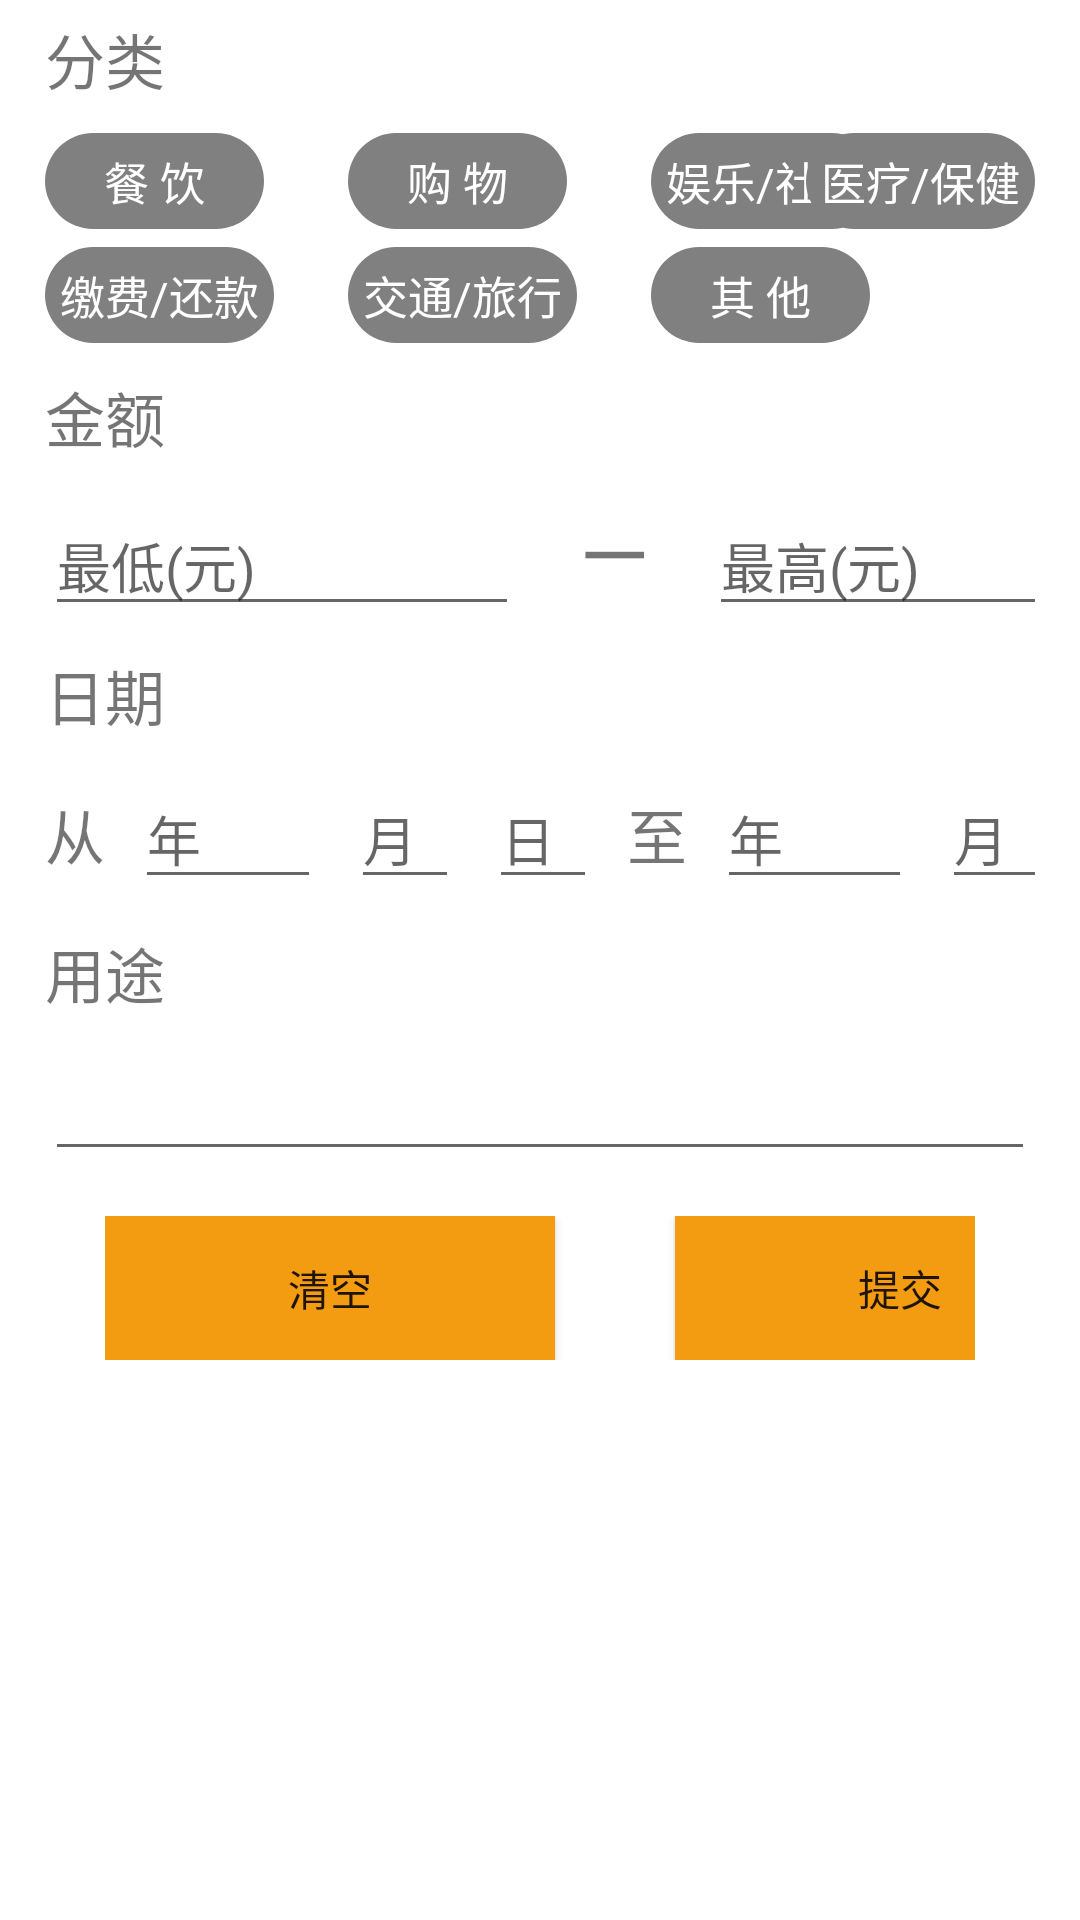

Layout XML and referenced resources for this Android screen:
<!-- AndroidManifest.xml: application theme AppTheme -->
<!-- res/layout/filter_popup.xml -->
<?xml version="1.0" encoding="utf-8"?>
<LinearLayout xmlns:android="http://schemas.android.com/apk/res/android"
    xmlns:app="http://schemas.android.com/apk/res-auto"
    xmlns:tools="http://schemas.android.com/tools"
    android:orientation="vertical" android:layout_width="match_parent"
    android:layout_height="wrap_content"
    android:paddingHorizontal="15dp"
    android:paddingVertical="5dp"
    android:background="#ffffff">
    <TextView
        android:layout_width="match_parent"
        android:layout_height="wrap_content"
        android:text="分类"
        android:textSize="20dp"
        android:layout_marginBottom="10dp"></TextView>

    <android.support.constraint.ConstraintLayout
        android:layout_width="match_parent"
        android:layout_height="70dp">

        <TextView
            android:id="@+id/filter_shopping"
            android:tag="shopping"
            style="@style/FilterClass"
            android:layout_width="wrap_content"
            android:layout_height="wrap_content"
            android:layout_marginStart="28dp"
            android:text="    购 物    "
            app:layout_constraintStart_toEndOf="@+id/filter_food"
            app:layout_constraintTop_toTopOf="parent"></TextView>

        <TextView
            android:id="@+id/filter_entertain"
            android:tag="entertain"
            style="@style/FilterClass"
            android:layout_width="wrap_content"
            android:layout_height="wrap_content"
            android:layout_marginStart="28dp"
            android:text="娱乐/社交"
            app:layout_constraintStart_toEndOf="@+id/filter_shopping"
            app:layout_constraintTop_toTopOf="parent"></TextView>

        <TextView
            android:id="@+id/filter_medical"
            android:tag="medical"
            style="@style/FilterClass"
            android:layout_width="wrap_content"
            android:layout_height="wrap_content"
            android:text="医疗/保健"
            app:layout_constraintEnd_toEndOf="parent"
            app:layout_constraintHorizontal_bias="1.0"
            app:layout_constraintStart_toEndOf="@+id/filter_entertain"
            app:layout_constraintTop_toTopOf="parent"></TextView>

        <TextView
            android:id="@+id/filter_pay"
            android:tag="pay"
            style="@style/FilterClass"
            android:layout_width="wrap_content"
            android:layout_height="wrap_content"
            android:text="缴费/还款"
            app:layout_constraintBottom_toBottomOf="parent"
            app:layout_constraintStart_toStartOf="parent"></TextView>

        <TextView
            android:id="@+id/filter_transportation"
            android:tag="transportation"
            style="@style/FilterClass"
            android:layout_width="wrap_content"
            android:layout_height="wrap_content"
            android:text="交通/旅行"
            app:layout_constraintBottom_toBottomOf="parent"
            app:layout_constraintStart_toStartOf="@+id/filter_shopping"></TextView>

        <TextView
            android:id="@+id/filter_other"
            android:tag="other"
            style="@style/FilterClass"
            android:layout_width="wrap_content"
            android:layout_height="wrap_content"
            android:text="    其 他    "
            app:layout_constraintBottom_toBottomOf="parent"
            app:layout_constraintStart_toStartOf="@+id/filter_entertain"></TextView>

        <TextView
            android:id="@+id/filter_food"
            android:tag="food"
            style="@style/FilterClass"
            android:layout_width="wrap_content"
            android:layout_height="wrap_content"
            android:text="    餐 饮    "
            app:layout_constraintStart_toStartOf="parent"
            app:layout_constraintTop_toTopOf="parent"></TextView>
    </android.support.constraint.ConstraintLayout>

    <TextView
        android:layout_width="match_parent"
        android:layout_height="wrap_content"
        android:text="金额"
        android:layout_marginTop="10dp"
        android:layout_marginBottom="10dp"
        android:textSize="20dp"></TextView>
    <LinearLayout
        android:layout_width="match_parent"
        android:layout_height="wrap_content"
        android:orientation="horizontal">

        <EditText
            android:id="@+id/filter_expense_from"
            android:layout_width="158dp"
            android:layout_height="wrap_content"
            android:hint="最低(元)"></EditText>
        <TextView
            android:layout_width="wrap_content"
            android:layout_height="wrap_content"
            android:text="—"
            android:textSize="30dp"
            android:layout_marginHorizontal="20dp"></TextView>

        <EditText
            android:id="@+id/filter_expense_to"
            android:layout_width="158dp"
            android:layout_height="wrap_content"
            android:hint="最高(元)"></EditText>
    </LinearLayout>

    <TextView
        android:layout_width="match_parent"
        android:layout_height="wrap_content"
        android:text="日期"
        android:textSize="20dp"
        android:layout_marginTop="10dp"
        android:layout_marginBottom="10dp"></TextView>

    <LinearLayout
        android:layout_width="match_parent"
        android:layout_height="wrap_content">
        <TextView
            android:layout_width="wrap_content"
            android:layout_height="wrap_content"
            android:text="从"
            android:textSize="20dp"></TextView>

        <EditText
            android:id="@+id/filter_year_from"
            android:layout_width="62dp"
            android:layout_height="wrap_content"
            android:layout_marginHorizontal="10dp"
            android:hint="年"></EditText>

        <EditText
            android:id="@+id/filter_month_from"
            android:layout_width="36dp"
            android:layout_height="wrap_content"
            android:hint="月"></EditText>

        <EditText
            android:id="@+id/filter_day_from"
            android:layout_width="36dp"
            android:layout_height="wrap_content"
            android:layout_marginHorizontal="10dp"
            android:hint="日"></EditText>
        <TextView
            android:layout_width="wrap_content"
            android:layout_height="wrap_content"
            android:textSize="20dp"
            android:text="至"></TextView>

        <EditText
            android:id="@+id/filter_year_to"
            android:layout_width="65dp"
            android:layout_height="wrap_content"
            android:layout_marginHorizontal="10dp"
            android:hint="年"></EditText>

        <EditText
            android:id="@+id/filter_month_to"
            android:layout_width="36dp"
            android:layout_height="wrap_content"
            android:hint="月"></EditText>

        <EditText
            android:id="@+id/filter_day_to"
            android:layout_width="36dp"
            android:layout_height="wrap_content"
            android:layout_marginHorizontal="10dp"
            android:hint="日"></EditText>
    </LinearLayout>
    <TextView
        android:layout_width="match_parent"
        android:layout_height="wrap_content"
        android:layout_marginTop="10dp"
        android:layout_marginBottom="10dp"
        android:text="用途"
        android:textSize="20sp"></TextView>
    <EditText
        android:id="@+id/filter_usage"
        android:layout_width="match_parent"
        android:layout_height="wrap_content"></EditText>

    <LinearLayout
        android:layout_width="match_parent"
        android:layout_height="wrap_content"
        android:orientation="horizontal"
        android:layout_marginTop="15dp"
        android:layout_marginBottom="18dp"
        android:layout_marginHorizontal="20dp">

        <Button
            android:id="@+id/filter_clear"
            android:layout_width="150dp"
            android:layout_height="wrap_content"
            android:background="@color/colorAccent"
            android:text="清空"></Button>

        <Button
            android:id="@+id/filter_submit"
            android:layout_width="150dp"
            android:layout_height="wrap_content"
            android:layout_marginStart="40dp"
            android:background="@color/colorAccent"
            android:text="提交"></Button>
    </LinearLayout>
</LinearLayout>
<!-- resources referenced by this layout -->
<resources>
  <color name="colorAccent">#F39C12</color>
  <style name="FilterClass">
          <item name="android:textSize">15sp</item>
          <item name="android:paddingVertical">5dp</item>
          <item name="android:paddingHorizontal">5dp</item>
          <item name="android:textAlignment">center</item>
          <item name="android:background">@drawable/filter_class__unselected</item>
          <item name="android:textColor">#ffffff</item>
      </style>
  <style name="AppTheme" parent="Theme.AppCompat.Light.DarkActionBar">
          
          <item name="colorPrimary">@color/colorPrimary</item>
          <item name="colorPrimaryDark">@color/colorPrimaryDark</item>
          <item name="colorAccent">@color/colorAccent</item>
      </style>
  <!-- drawable filter_class__unselected (drawable) -->
  <?xml version="1.0" encoding="utf-8"?>
  <shape xmlns:android="http://schemas.android.com/apk/res/android">
      <solid android:color="#808080" />
      <corners android:radius="50dp" />
  </shape>
  <color name="colorPrimary">#F1C40F</color>
  <color name="colorPrimaryDark">#E67E22</color>
</resources>
